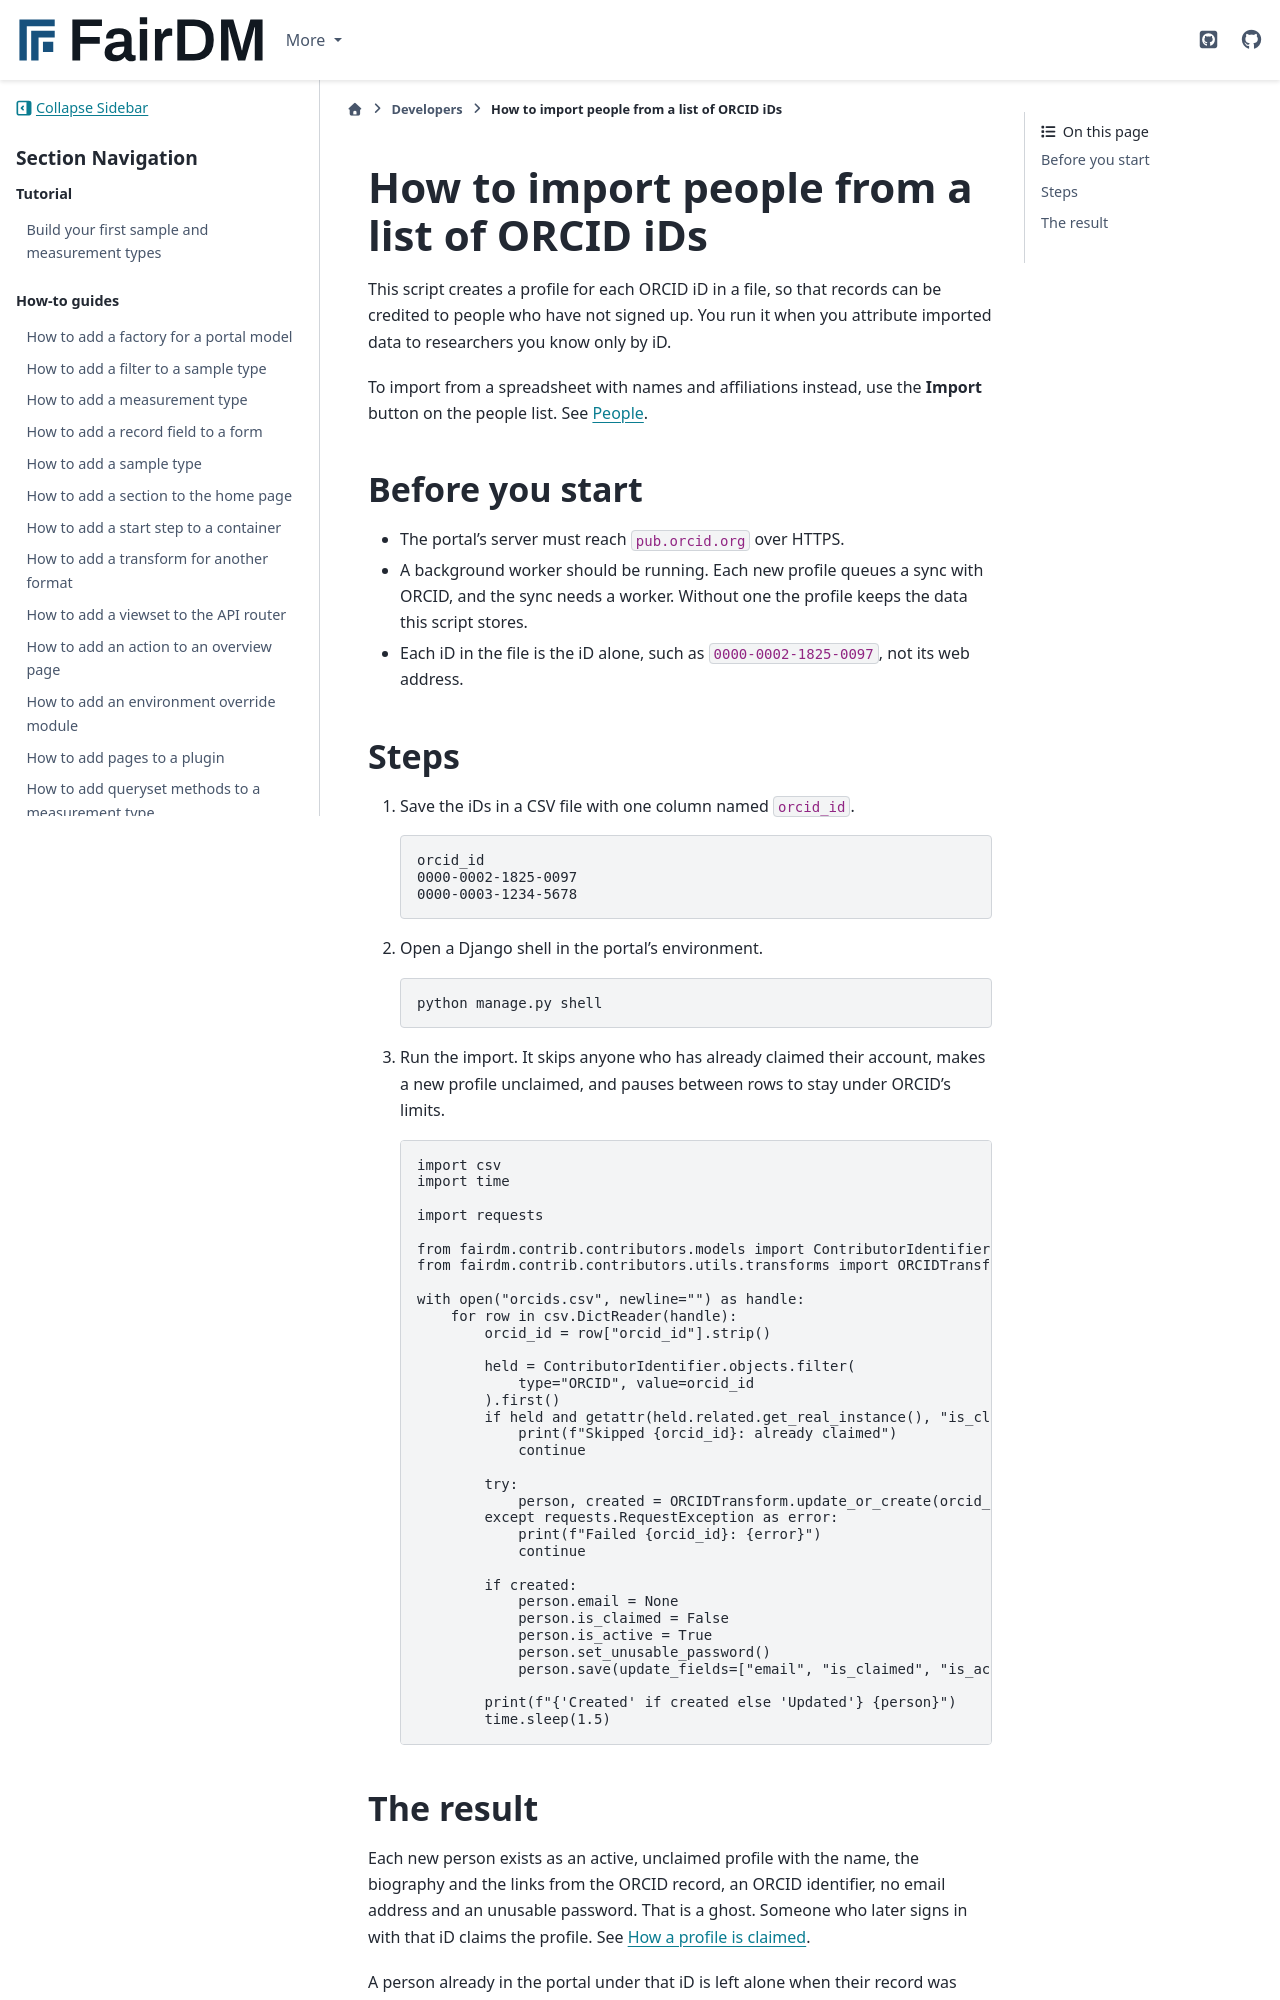

repository: FAIR-DM/fairdm · page: 0.6/developers/how-to/import-people-from-orcid.html · generator: sphinx

# How to import people from a list of ORCID iDs

This script creates a profile for each ORCID iD in a file, so that records can be credited to people who have not signed up. You run it when you attribute imported data to researchers you know only by iD.

To import from a spreadsheet with names and affiliations instead, use the **Import** button on the people list. See [People](../../administrators/reference/people.md).

## Before you start

- The portal's server must reach `pub.orcid.org` over HTTPS.
- A background worker should be running. Each new profile queues a sync with ORCID, and the sync needs a worker. Without one the profile keeps the data this script stores.
- Each iD in the file is the iD alone, such as `0000-0002-1825-0097`, not its web address.

## Steps

1. Save the iDs in a CSV file with one column named `orcid_id`.

   ```text
   orcid_id
   0000-0002-1825-0097
   0000-0003-1234-5678
   ```

2. Open a Django shell in the portal's environment.

   ```bash
   python manage.py shell
   ```

3. Run the import. It skips anyone who has already claimed their account, makes a new profile unclaimed, and pauses between rows to stay under ORCID's limits.

   ```python
   import csv
   import time

   import requests

   from fairdm.contrib.contributors.models import ContributorIdentifier
   from fairdm.contrib.contributors.utils.transforms import ORCIDTransform

   with open("orcids.csv", newline="") as handle:
       for row in csv.DictReader(handle):
           orcid_id = row["orcid_id"].strip()

           held = ContributorIdentifier.objects.filter(
               type="ORCID", value=orcid_id
           ).first()
           if held and getattr(held.related.get_real_instance(), "is_claimed", False):
               print(f"Skipped {orcid_id}: already claimed")
               continue

           try:
               person, created = ORCIDTransform.update_or_create(orcid_id)
           except requests.RequestException as error:
               print(f"Failed {orcid_id}: {error}")
               continue

           if created:
               person.email = None
               person.is_claimed = False
               person.is_active = True
               person.set_unusable_password()
               person.save(update_fields=["email", "is_claimed", "is_active", "password"])

           print(f"{'Created' if created else 'Updated'} {person}")
           time.sleep(1.5)
   ```
